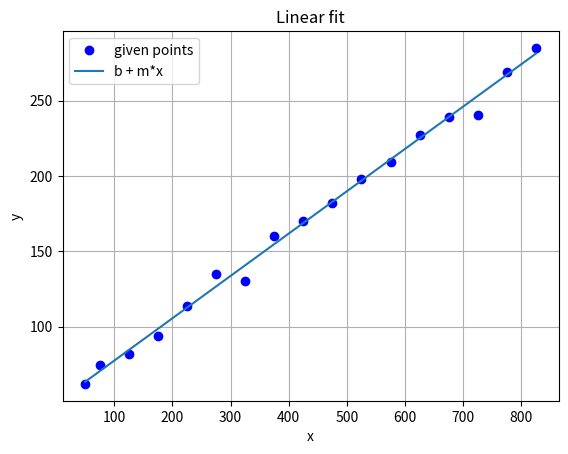

This chart was generated by the following Python code:
# -*- coding: utf-8 -*-
"""Untitled28.ipynb

Automatically generated by Colaboratory.

Original file is located at
    https://colab.research.google.com/drive/1LbcTX5iSfIVS9_bbEiwWA89QcPEPSBEy
"""

import numpy as np
import matplotlib.pyplot as plt
n = 12
T = np.linspace(50, 825, 32)
K = np.array([62, 74.7, 79.7, 82, 93.4, 94, 105, 113.82, 139, 135, 138, 130, 148, 160, 161, 170, 175.25, 182.05, 195, 198, 199, 209.37, 220, 227, 229.9, 239, 243.5, 240.33, 243, 269, 270.8, 285])
y = [K[0]]
c = 1
for c in range(0,len(K),2):
  y.append(K[c+1])
  x = [T[0]]
  c = 1
  for c in range (0,len(T),2):
    x.append(T[c+1])
print(y)
print(x)
sumT = 0
sumT_sq = 0 
sumK = 0 
sum_T_K = 0


for i in range (n):
    sumT = sumT + x[i]
    sumT_sq= sumT_sq + x[i]**2
    sumK = sumK + y[i]
    sum_T_K = sum_T_K + x[i]*y[i]
    
    #Finding the coefficients
    m = (n*sum_T_K - sumT*sumK)/ (n*sumT_sq- sumT**2)
    b = (sumK*sumT_sq - sumT*sum_T_K)/  (n*sumT_sq- sumT**2)
   
print('\nCoefficients are:')
print('m:', m)
print('b:', b)

x_1 = np.linspace(50, 825, 17)
y_1 = b + m*x_1



print('K = {:.4f} + ({:.4f})x'.format(b,m))
plt.plot(x,y, 'ob', x_1, y_1)
plt.xlabel('x')
plt.ylabel('y')
plt.legend(['given points','b + m*x'])
plt.title('Linear fit')
plt.grid('on')
plt.show()
def y_1(x):
 return b + m*x